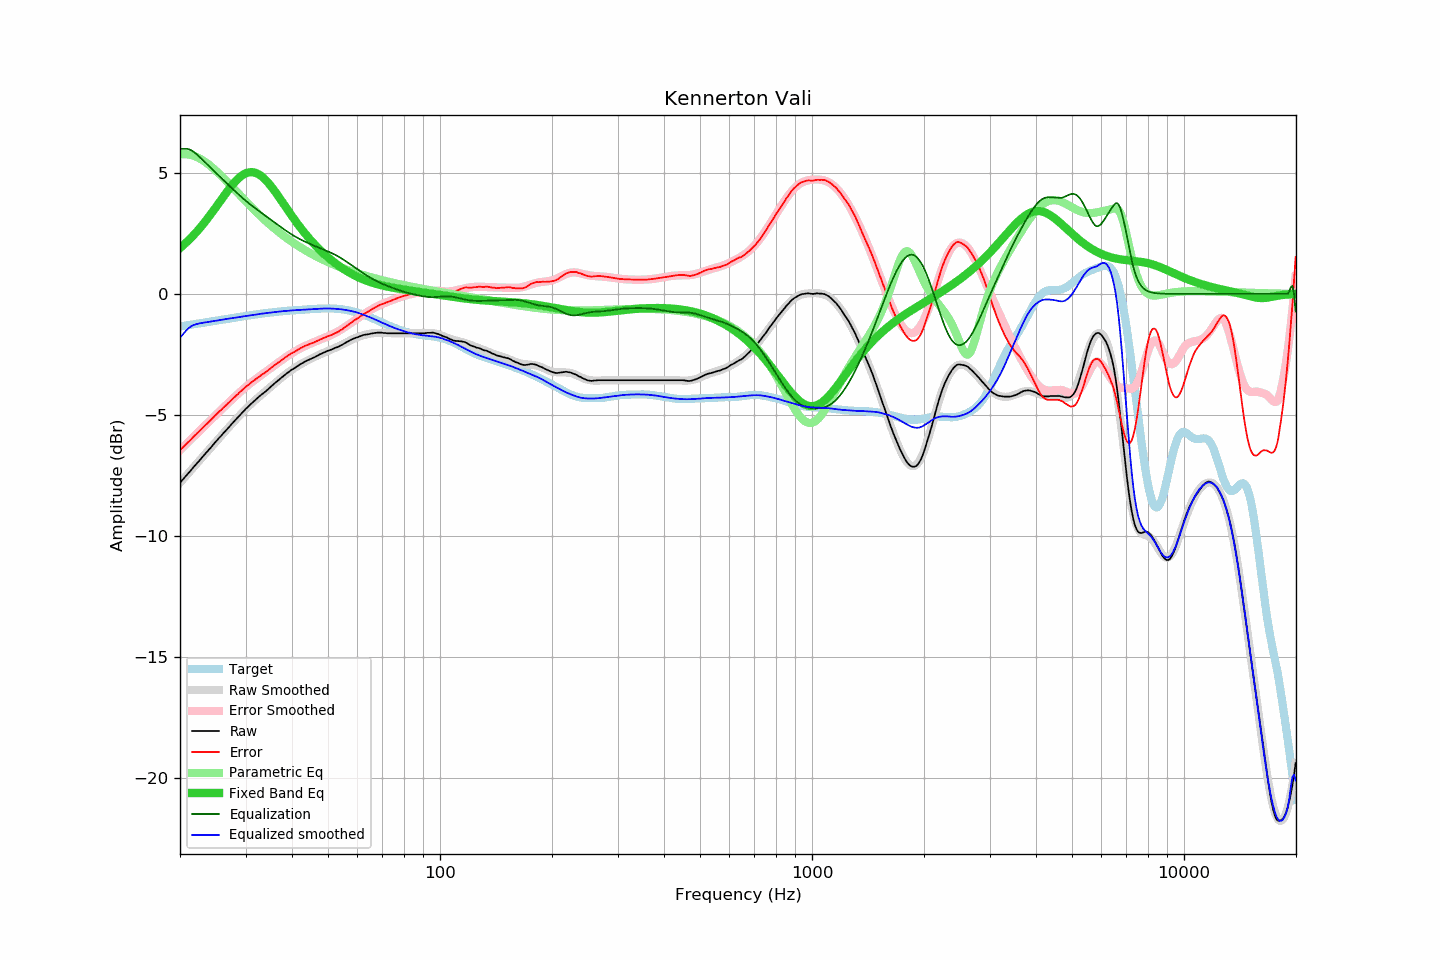

Source data for this figure (header and first rows):
frequency, raw, error, smoothed, error_smoothed, equalization, parametric_eq, equalized_raw, equalized_smoothed, target
20.00, -7.81, -6.46, -7.81, -6.46, 6.00, 1.90, -1.81, -1.81, -1.35
20.20, -7.73, -6.39, -7.73, -6.40, 6.00, 1.95, -1.73, -1.73, -1.34
20.40, -7.66, -6.33, -7.66, -6.33, 6.00, 2.01, -1.66, -1.66, -1.33
20.61, -7.58, -6.27, -7.58, -6.27, 6.00, 2.07, -1.58, -1.58, -1.32
20.81, -7.51, -6.20, -7.51, -6.20, 6.00, 2.13, -1.51, -1.51, -1.30
21.02, -7.43, -6.14, -7.43, -6.13, 5.99, 2.19, -1.44, -1.44, -1.29
21.23, -7.36, -6.08, -7.35, -6.07, 5.97, 2.26, -1.39, -1.38, -1.28
21.44, -7.28, -6.01, -7.28, -6.00, 5.94, 2.33, -1.34, -1.34, -1.27
21.66, -7.20, -5.94, -7.20, -5.94, 5.90, 2.40, -1.30, -1.30, -1.26
21.87, -7.12, -5.87, -7.13, -5.87, 5.85, 2.47, -1.27, -1.28, -1.25
22.09, -7.05, -5.81, -7.05, -5.81, 5.80, 2.54, -1.25, -1.25, -1.24
22.31, -6.97, -5.74, -6.97, -5.74, 5.74, 2.61, -1.23, -1.24, -1.23
22.54, -6.90, -5.68, -6.90, -5.68, 5.68, 2.69, -1.22, -1.22, -1.22
22.76, -6.82, -5.61, -6.82, -5.61, 5.61, 2.77, -1.21, -1.21, -1.21
22.99, -6.74, -5.54, -6.74, -5.55, 5.55, 2.85, -1.19, -1.20, -1.20
23.22, -6.67, -5.48, -6.67, -5.48, 5.48, 2.93, -1.19, -1.19, -1.19
23.45, -6.59, -5.41, -6.59, -5.42, 5.42, 3.02, -1.17, -1.18, -1.18
23.69, -6.52, -5.36, -6.51, -5.35, 5.35, 3.10, -1.17, -1.16, -1.16
23.92, -6.44, -5.29, -6.44, -5.29, 5.29, 3.19, -1.15, -1.15, -1.15
24.16, -6.37, -5.23, -6.36, -5.22, 5.22, 3.28, -1.15, -1.14, -1.14
24.40, -6.29, -5.16, -6.29, -5.16, 5.16, 3.37, -1.13, -1.13, -1.13
24.65, -6.21, -5.09, -6.21, -5.09, 5.09, 3.46, -1.12, -1.12, -1.12
24.89, -6.13, -5.02, -6.14, -5.03, 5.03, 3.55, -1.10, -1.11, -1.11
25.14, -6.06, -4.96, -6.06, -4.96, 4.96, 3.65, -1.10, -1.10, -1.10
25.39, -5.98, -4.89, -5.99, -4.90, 4.90, 3.74, -1.08, -1.09, -1.09
25.65, -5.91, -4.83, -5.91, -4.83, 4.83, 3.83, -1.08, -1.08, -1.08
25.91, -5.84, -4.77, -5.84, -4.77, 4.77, 3.93, -1.07, -1.07, -1.07
26.16, -5.76, -4.70, -5.76, -4.70, 4.70, 4.02, -1.05, -1.06, -1.06
26.43, -5.69, -4.64, -5.69, -4.64, 4.64, 4.11, -1.05, -1.05, -1.05
26.69, -5.62, -4.58, -5.61, -4.58, 4.58, 4.20, -1.04, -1.04, -1.04
26.96, -5.54, -4.52, -5.54, -4.51, 4.51, 4.29, -1.03, -1.03, -1.03
27.23, -5.47, -4.46, -5.47, -4.45, 4.45, 4.38, -1.02, -1.02, -1.02
27.50, -5.39, -4.39, -5.39, -4.39, 4.39, 4.46, -1.00, -1.01, -1.00
27.77, -5.32, -4.32, -5.32, -4.33, 4.33, 4.54, -0.99, -1.00, -0.99
28.05, -5.25, -4.26, -5.25, -4.26, 4.26, 4.62, -0.99, -0.99, -0.98
28.33, -5.18, -4.21, -5.18, -4.20, 4.20, 4.69, -0.98, -0.97, -0.97
28.62, -5.11, -4.15, -5.10, -4.14, 4.14, 4.75, -0.97, -0.96, -0.96
28.90, -5.03, -4.08, -5.03, -4.08, 4.08, 4.81, -0.95, -0.95, -0.95
29.19, -4.96, -4.02, -4.96, -4.02, 4.02, 4.87, -0.94, -0.94, -0.94
29.48, -4.89, -3.96, -4.89, -3.96, 3.96, 4.92, -0.93, -0.93, -0.93
29.78, -4.82, -3.90, -4.82, -3.90, 3.90, 4.96, -0.92, -0.92, -0.92
30.08, -4.75, -3.84, -4.76, -3.85, 3.85, 4.99, -0.91, -0.91, -0.91
30.38, -4.69, -3.79, -4.69, -3.79, 3.79, 5.01, -0.90, -0.90, -0.90
30.68, -4.63, -3.74, -4.63, -3.74, 3.74, 5.03, -0.89, -0.89, -0.89
30.99, -4.56, -3.68, -4.56, -3.68, 3.68, 5.03, -0.88, -0.88, -0.88
31.30, -4.50, -3.63, -4.50, -3.63, 3.63, 5.03, -0.87, -0.87, -0.87
31.61, -4.44, -3.58, -4.44, -3.58, 3.58, 5.02, -0.86, -0.86, -0.86
31.93, -4.38, -3.53, -4.38, -3.53, 3.53, 5.00, -0.85, -0.85, -0.85
32.24, -4.32, -3.48, -4.32, -3.48, 3.48, 4.98, -0.84, -0.84, -0.84
32.57, -4.26, -3.43, -4.27, -3.43, 3.43, 4.94, -0.83, -0.83, -0.83
32.89, -4.20, -3.38, -4.21, -3.38, 3.38, 4.90, -0.82, -0.83, -0.82
33.22, -4.15, -3.34, -4.15, -3.33, 3.33, 4.85, -0.82, -0.82, -0.81
33.55, -4.10, -3.29, -4.09, -3.29, 3.29, 4.79, -0.81, -0.81, -0.80
33.89, -4.05, -3.25, -4.04, -3.24, 3.24, 4.73, -0.81, -0.80, -0.80
34.23, -3.99, -3.20, -3.98, -3.19, 3.19, 4.66, -0.80, -0.79, -0.79
34.57, -3.93, -3.15, -3.92, -3.14, 3.14, 4.58, -0.79, -0.78, -0.78
34.92, -3.87, -3.10, -3.87, -3.09, 3.09, 4.50, -0.78, -0.78, -0.77
35.27, -3.81, -3.04, -3.81, -3.04, 3.04, 4.42, -0.77, -0.77, -0.77
35.62, -3.75, -2.99, -3.75, -2.99, 2.99, 4.33, -0.76, -0.76, -0.76
35.97, -3.69, -2.94, -3.70, -2.94, 2.94, 4.24, -0.75, -0.75, -0.75
... 635 more rows
